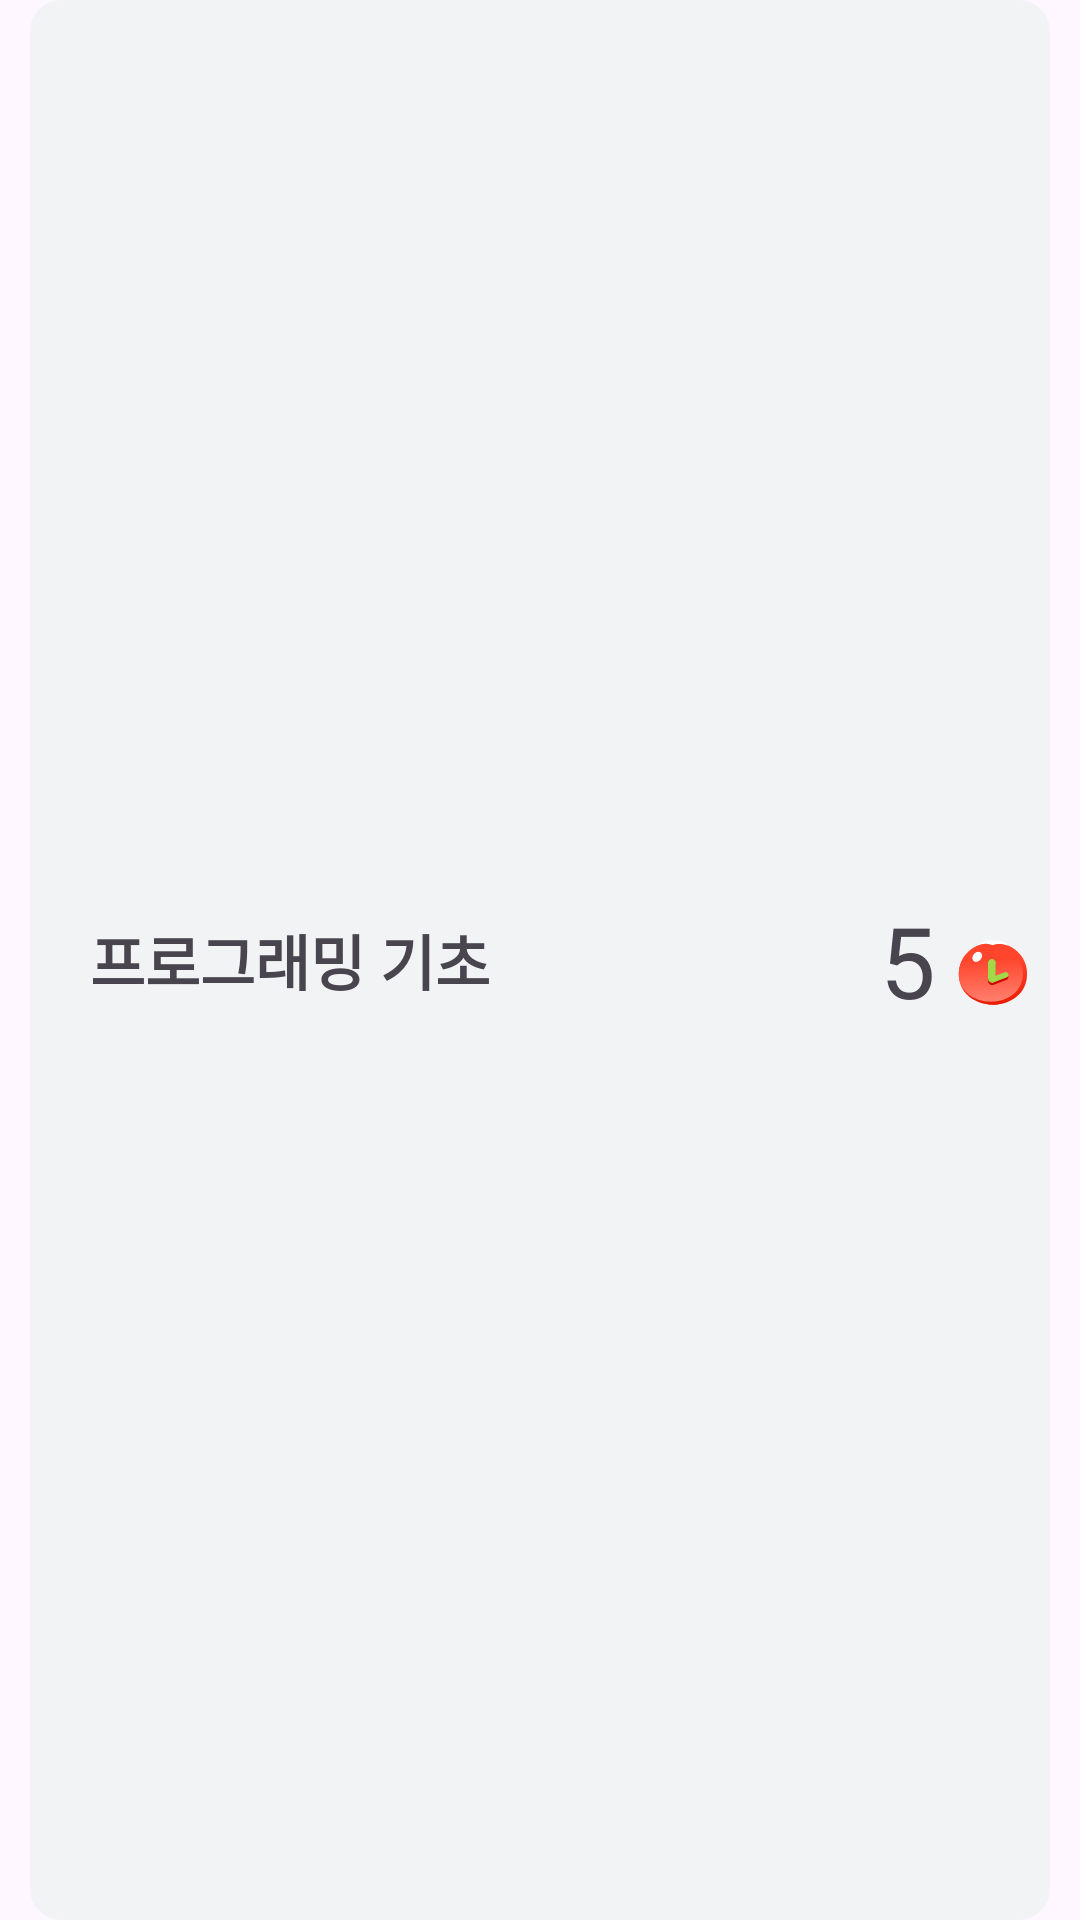

Here is an Android app screen rendered from its layout file. Give the layout XML and the strings, colors and styles it references.
<!-- AndroidManifest.xml: application theme Theme.TomaDO -->
<!-- res/layout/recyclerview_calendar_dashboard.xml -->
<?xml version="1.0" encoding="utf-8"?>
<androidx.constraintlayout.widget.ConstraintLayout xmlns:android="http://schemas.android.com/apk/res/android"
    xmlns:app="http://schemas.android.com/apk/res-auto"
    xmlns:tools="http://schemas.android.com/tools"
    android:layout_width="match_parent"
    android:layout_height="100dp"
    android:layout_margin="10dp">

    <androidx.constraintlayout.widget.ConstraintLayout
        android:id="@+id/recyclerview_calendar_layout"
        android:layout_width="0dp"
        android:layout_height="0dp"
        android:layout_marginLeft="10dp"
        android:layout_marginRight="10dp"
        android:background="@drawable/rect_radius_low"
        app:layout_constraintBottom_toBottomOf="parent"
        app:layout_constraintEnd_toEndOf="parent"
        app:layout_constraintStart_toStartOf="parent"
        app:layout_constraintTop_toTopOf="parent">

        <TextView
            android:id="@+id/recyclerview_calendar_title"
            android:layout_width="wrap_content"
            android:layout_height="wrap_content"
            android:layout_marginStart="20dp"
            android:text="프로그래밍 기초"
            android:textSize="20sp"
            android:textStyle="bold"
            app:layout_constraintBottom_toBottomOf="parent"
            app:layout_constraintStart_toStartOf="parent"
            app:layout_constraintTop_toTopOf="parent" />

        <TextView
            android:id="@+id/recyclerview_calendar_tomato"
            android:layout_width="wrap_content"
            android:layout_height="wrap_content"
            android:text="5"
            android:textSize="33sp"
            app:layout_constraintBottom_toBottomOf="parent"
            app:layout_constraintEnd_toStartOf="@+id/imageView24"
            app:layout_constraintTop_toTopOf="parent" />

        <ImageView
            android:id="@+id/imageView24"
            android:layout_width="wrap_content"
            android:layout_height="wrap_content"
            android:layout_marginTop="18dp"
            app:layout_constraintBottom_toBottomOf="parent"
            app:layout_constraintEnd_toEndOf="parent"
            app:layout_constraintTop_toTopOf="parent"
            app:srcCompat="@drawable/menu_point_icon" />

    </androidx.constraintlayout.widget.ConstraintLayout>
</androidx.constraintlayout.widget.ConstraintLayout>
<!-- resources referenced by this layout -->
<resources>
  <!-- drawable menu_point_icon: vector/xml drawable (drawable, 7150 chars, omitted) -->
  <!-- drawable rect_radius_low (drawable) -->
  <?xml version="1.0" encoding="utf-8"?>
  <shape xmlns:android="http://schemas.android.com/apk/res/android"
      android:shape="rectangle" >
      <solid android:color="@color/gray"/>
      <corners android:bottomRightRadius="10dp"
          android:bottomLeftRadius="10dp"
          android:topLeftRadius="10dp"
          android:topRightRadius="10dp"/>
      <stroke
          android:width="1dp"
          android:color="@color/gray" />
  </shape>
  <style name="Theme.TomaDO" parent="Base.Theme.TomaDO">
          <item name="colorPrimaryDark">@color/white</item>
          
          <item name="android:windowLightStatusBar">true</item>
      </style>
  <color name="gray">#F2F3F5</color>
  <style name="Base.Theme.TomaDO" parent="Theme.Material3.DayNight.NoActionBar">
          
          
      </style>
  <color name="white">#FFFFFFFF</color>
</resources>
